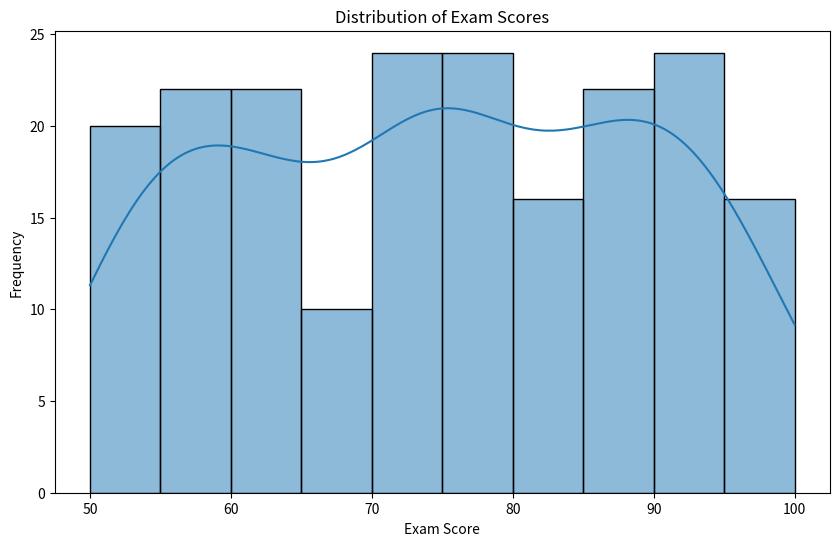
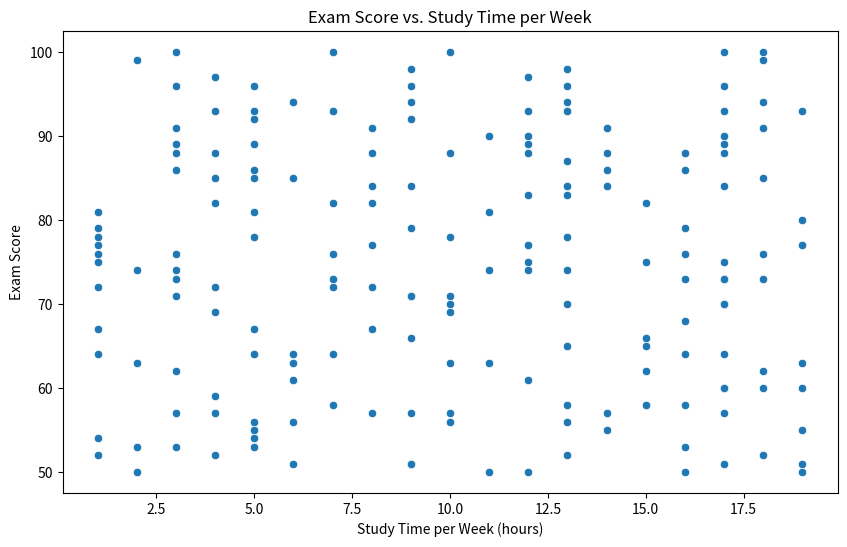
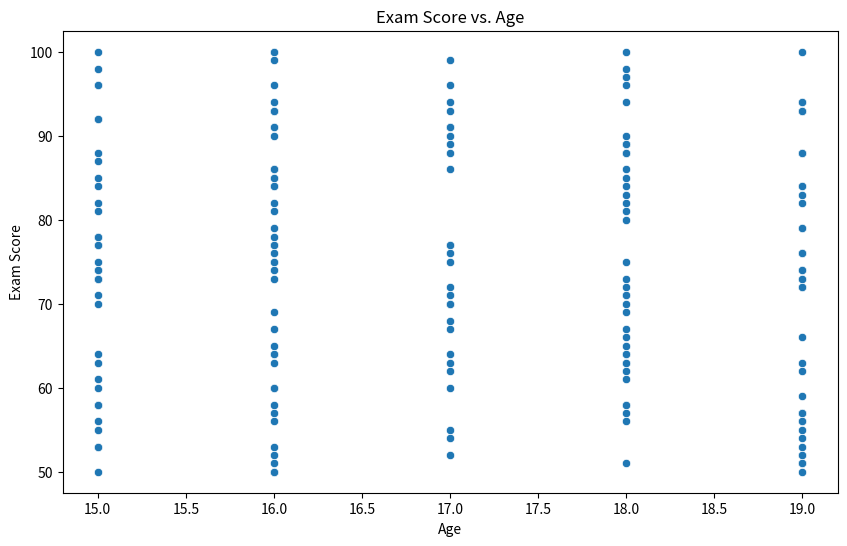
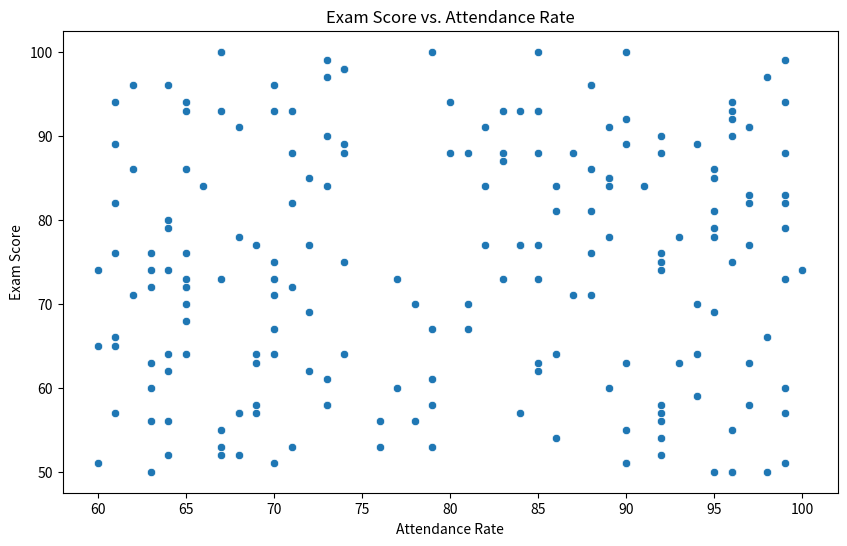

Reproduce these figures in Python, in order.
import pandas as pd
import numpy as np


# Set the seed for reproducibility
np.random.seed(42)

# Generate a hypothetical dataset
n_students = 200
data = {
    'Student ID': np.arange(1, n_students + 1),
    'Exam Score': np.random.randint(50, 101, n_students),
    'Gender': np.random.choice(['Male', 'Female'], n_students),
    'Age': np.random.randint(15, 20, n_students),
    'Study Time per Week': np.random.randint(1, 20, n_students),
    'Parental Education Level': np.random.choice(['High School', 'Associate\'s Degree', 'Bachelor\'s Degree', 'Master\'s Degree'], n_students),
    'Attendance Rate': np.random.randint(60, 101, n_students)
}

# Create a DataFrame
df = pd.DataFrame(data)

# Show the first few rows of the DataFrame
df.head()


# Plot the distribution of exam scores
import matplotlib.pyplot as plt
import seaborn as sns

plt.figure(figsize=(10, 6))
sns.histplot(df['Exam Score'], bins=10, kde=True)
plt.title('Distribution of Exam Scores')
plt.xlabel('Exam Score')
plt.ylabel('Frequency')
plt.show()

# Scatter plot: Exam Score vs. Study Time per Week
plt.figure(figsize=(10, 6))
sns.scatterplot(x='Study Time per Week', y='Exam Score', data=df)
plt.title('Exam Score vs. Study Time per Week')
plt.xlabel('Study Time per Week (hours)')
plt.ylabel('Exam Score')
plt.show()

# Calculate correlation coefficient between Exam Score and Study Time per Week
correlation_study_time = df['Exam Score'].corr(df['Study Time per Week'])
correlation_study_time

# Scatter plot: Exam Score vs Age
plt.figure(figsize=(10, 6))
sns.scatterplot(x='Age', y='Exam Score', data=df)
plt.title('Exam Score vs. Age')
plt.xlabel('Age')
plt.ylabel('Exam Score')
plt.show()

# Calculate correlation coefficient between Exam Score and Age
correlation_age = df['Exam Score'].corr(df['Age'])
correlation_age


# Scatter plot: Exam Score vs Attendance Rate
plt.figure(figsize=(10, 6))
sns.scatterplot(x='Attendance Rate', y='Exam Score', data=df)
plt.title('Exam Score vs. Attendance Rate')
plt.xlabel('Attendance Rate')
plt.ylabel('Exam Score')
plt.show()

# Calculate correlation coefficient between Exam Score and Attendance Rate
correlation_Attendance_Rate = df['Exam Score'].corr(df['Attendance Rate'])
correlation_Attendance_Rate

print(correlation_age)
print(correlation_Attendance_Rate)
print(correlation_study_time)

#Recommendations

#The histogram showed a relatively even distribution of exam scores, indicating no extreme skewness
#The correlation between exam score and study time was very low
#The correlation between exam score and attendance rate and with age were low too
#This suggests these parameter doesn't have a significant impact on exam score